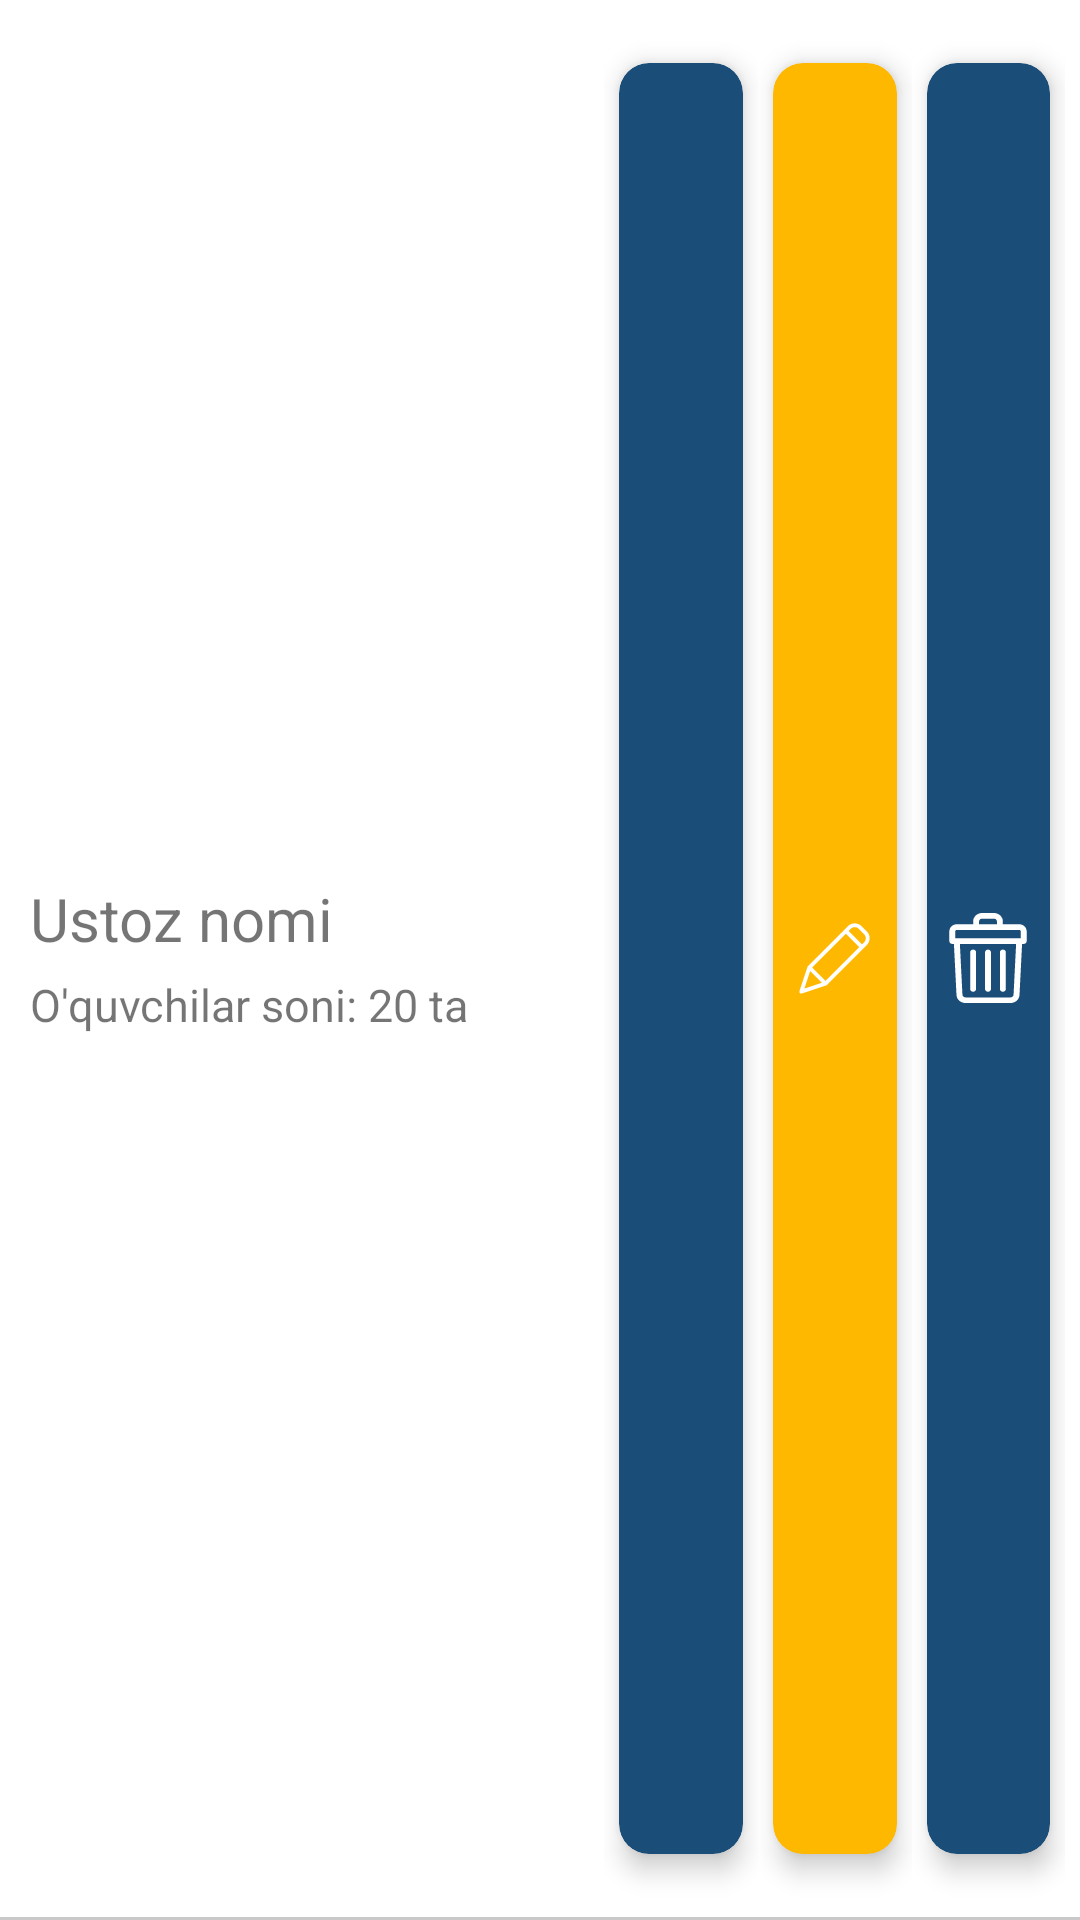

Here is an Android app screen rendered from its layout file. Give the layout XML and the strings, colors and styles it references.
<!-- AndroidManifest.xml: application theme Theme.63CodialAPP -->
<!-- res/layout/rv_item_ochilgan_guruhlar.xml -->
<?xml version="1.0" encoding="utf-8"?>
<LinearLayout xmlns:android="http://schemas.android.com/apk/res/android"
    android:layout_width="match_parent"
    xmlns:app="http://schemas.android.com/apk/res-auto"
    android:orientation="vertical"
    android:layout_height="100dp">


    <LinearLayout
        android:layout_width="match_parent"
        android:layout_height="0dp"
        android:layout_marginEnd="5dp"
        android:layout_weight="1">

        <LinearLayout
            android:layout_width="match_parent"
            android:layout_height="match_parent"
            android:orientation="horizontal"
            android:weightSum="3">

            <LinearLayout
                android:layout_width="match_parent"
                android:orientation="vertical"
                android:layout_height="match_parent"
                android:layout_weight="1.3">

                <LinearLayout
                    android:layout_width="match_parent"
                    android:layout_height="match_parent"
                    android:layout_weight="1">
                    <TextView
                        android:id="@+id/guruh_nomi_text"
                        android:layout_width="wrap_content"
                        android:layout_height="wrap_content"
                        android:layout_gravity="bottom"
                        android:paddingLeft="10dp"
                        android:text="Ustoz nomi"
                        android:textSize="20sp" />
                </LinearLayout>

                <LinearLayout
                    android:orientation="horizontal"
                    android:layout_width="match_parent"
                    android:layout_height="match_parent"
                    android:layout_weight="1">
                    <TextView
                        android:id="@+id/malumot"
                        android:layout_width="wrap_content"
                        android:layout_height="wrap_content"
                        android:layout_gravity="top"
                        android:paddingTop="5dp"
                        android:paddingLeft="10dp"
                        android:text="O'quvchilar soni: 20 ta"
                        android:textSize="15dp" />


                </LinearLayout>


            </LinearLayout>

            <LinearLayout

                android:layout_width="match_parent"
                android:layout_height="match_parent"
                android:layout_weight="1.7"
                android:orientation="horizontal">

                <LinearLayout
                    android:layout_width="match_parent"
                    android:layout_height="match_parent"
                    android:layout_weight="1">

                    <androidx.cardview.widget.CardView
                        android:layout_width="match_parent"
                        android:layout_height="match_parent"
                        android:layout_marginLeft="5dp"
                        android:id="@+id/korish_guruhlarni"
                        android:layout_marginTop="21dp"
                        android:layout_marginRight="5dp"
                        android:layout_marginBottom="21dp"
                        android:backgroundTint="#1A4E79"
                        app:cardCornerRadius="10dp"
                        app:cardElevation="5dp">

                        <ImageView
                            android:layout_width="25dp"
                            android:layout_height="25dp"
                            android:layout_gravity="center"
                            android:src="@drawable/eye" />

                    </androidx.cardview.widget.CardView>

                </LinearLayout>

                <LinearLayout
                    android:layout_width="match_parent"
                    android:layout_height="match_parent"
                    android:layout_weight="1">

                    <androidx.cardview.widget.CardView
                        android:layout_width="match_parent"
                        android:layout_height="match_parent"
                        android:layout_marginLeft="5dp"
                        android:id="@+id/ozgartirish_guruhlarni"
                        android:layout_marginTop="21dp"
                        android:layout_marginRight="5dp"
                        android:layout_marginBottom="21dp"
                        android:backgroundTint="#FFB800"
                        app:cardCornerRadius="10dp"
                        app:cardElevation="5dp">

                        <ImageView
                            android:layout_width="wrap_content"
                            android:layout_height="wrap_content"
                            android:layout_gravity="center"
                            android:src="@drawable/qalam" />

                    </androidx.cardview.widget.CardView>

                </LinearLayout>

                <LinearLayout
                    android:layout_width="match_parent"
                    android:layout_height="match_parent"
                    android:layout_weight="1">


                    <androidx.cardview.widget.CardView
                        android:layout_width="match_parent"
                        android:layout_height="match_parent"
                        android:layout_marginLeft="5dp"
                        android:layout_marginTop="21dp"
                        android:layout_marginRight="5dp"
                        android:layout_marginBottom="21dp"
                        android:backgroundTint="#1A4E79"
                        app:cardCornerRadius="10dp"
                        app:cardElevation="5dp">

                        <ImageView
                            android:id="@+id/ochirish_guruhni"
                            android:layout_width="wrap_content"
                            android:layout_height="wrap_content"
                            android:layout_gravity="center"
                            android:src="@drawable/ochirish" />

                    </androidx.cardview.widget.CardView>


                </LinearLayout>


            </LinearLayout>

        </LinearLayout>


    </LinearLayout>

    <LinearLayout
        android:layout_width="match_parent"
        android:layout_height="1dp"
        android:background="#36000000" />

</LinearLayout>
<!-- resources referenced by this layout -->
<resources>
  <!-- drawable qalam (drawable) -->
  <vector xmlns:android="http://schemas.android.com/apk/res/android"
      android:width="25dp"
      android:height="25dp"
      android:viewportWidth="17"
      android:viewportHeight="17">
      <path
          android:fillColor="#ffffff"
          android:pathData="M14.6343,1.1673C13.7775,0.312 12.39,0.312 11.5331,1.1673L10.7569,1.9479L2.4933,10.2071L2.4757,10.2248C2.4714,10.229 2.4714,10.2335 2.4669,10.2335C2.4581,10.2467 2.445,10.2598 2.4363,10.2729C2.4363,10.2773 2.4318,10.2773 2.4318,10.2817C2.423,10.2949 2.4188,10.3037 2.4098,10.3168C2.4056,10.3212 2.4056,10.3255 2.4012,10.33C2.3968,10.3432 2.3924,10.352 2.3879,10.3651C2.3879,10.3694 2.3836,10.3694 2.3836,10.3739L0.5502,15.8873C0.4964,16.0442 0.5373,16.2181 0.6554,16.3346C0.7384,16.4165 0.8504,16.4623 0.9669,16.4619C1.0145,16.4611 1.0617,16.4536 1.1072,16.4399L6.6163,14.6021C6.6206,14.6021 6.6206,14.6021 6.6251,14.5978C6.639,14.5937 6.6523,14.5878 6.6645,14.5801C6.6679,14.5797 6.6709,14.5782 6.6734,14.5759C6.6865,14.5671 6.704,14.5582 6.7172,14.5494C6.7302,14.5408 6.7435,14.5276 6.7567,14.5188C6.7611,14.5143 6.7653,14.5143 6.7653,14.51C6.7699,14.5056 6.7787,14.5014 6.7831,14.4925L15.8229,5.4526C16.6783,4.5957 16.6783,3.2082 15.8229,2.3515L14.6343,1.1673ZM6.476,13.5713L3.4232,10.5187L11.0639,2.878L14.1167,5.9306L6.476,13.5713ZM2.9932,11.3301L5.6602,13.9969L1.6555,15.3302L2.9932,11.3301ZM15.2046,4.8384L14.7396,5.3078L11.6867,2.2549L12.1562,1.7857C12.6697,1.2725 13.5022,1.2725 14.0158,1.7857L15.2088,2.9787C15.7185,3.4945 15.7166,4.325 15.2046,4.8384Z" />
  </vector>
  <style name="Theme.63CodialAPP" parent="Theme.MaterialComponents.DayNight.NoActionBar">
          
          <item name="colorPrimary">@color/purple_500</item>
          <item name="colorPrimaryVariant">@color/purple_700</item>
          <item name="colorOnPrimary">@color/white</item>
          
          <item name="colorSecondary">@color/teal_200</item>
          <item name="colorSecondaryVariant">@color/teal_700</item>
          <item name="colorOnSecondary">@color/black</item>
          
          <item name="android:statusBarColor" tools:targetApi="l">?attr/colorPrimaryVariant</item>
          
      </style>
  <!-- not gathered from this repository: default colours our renderer supplied (Android Studio template values) -->
  <color name="purple_500">#FF6200EE</color>
  <color name="purple_700">#FF3700B3</color>
  <color name="teal_200">#FF03DAC5</color>
  <color name="teal_700">#FF018786</color>
  <color name="black">#FF000000</color>
  <color name="white">#FFFFFFFF</color>
</resources>
